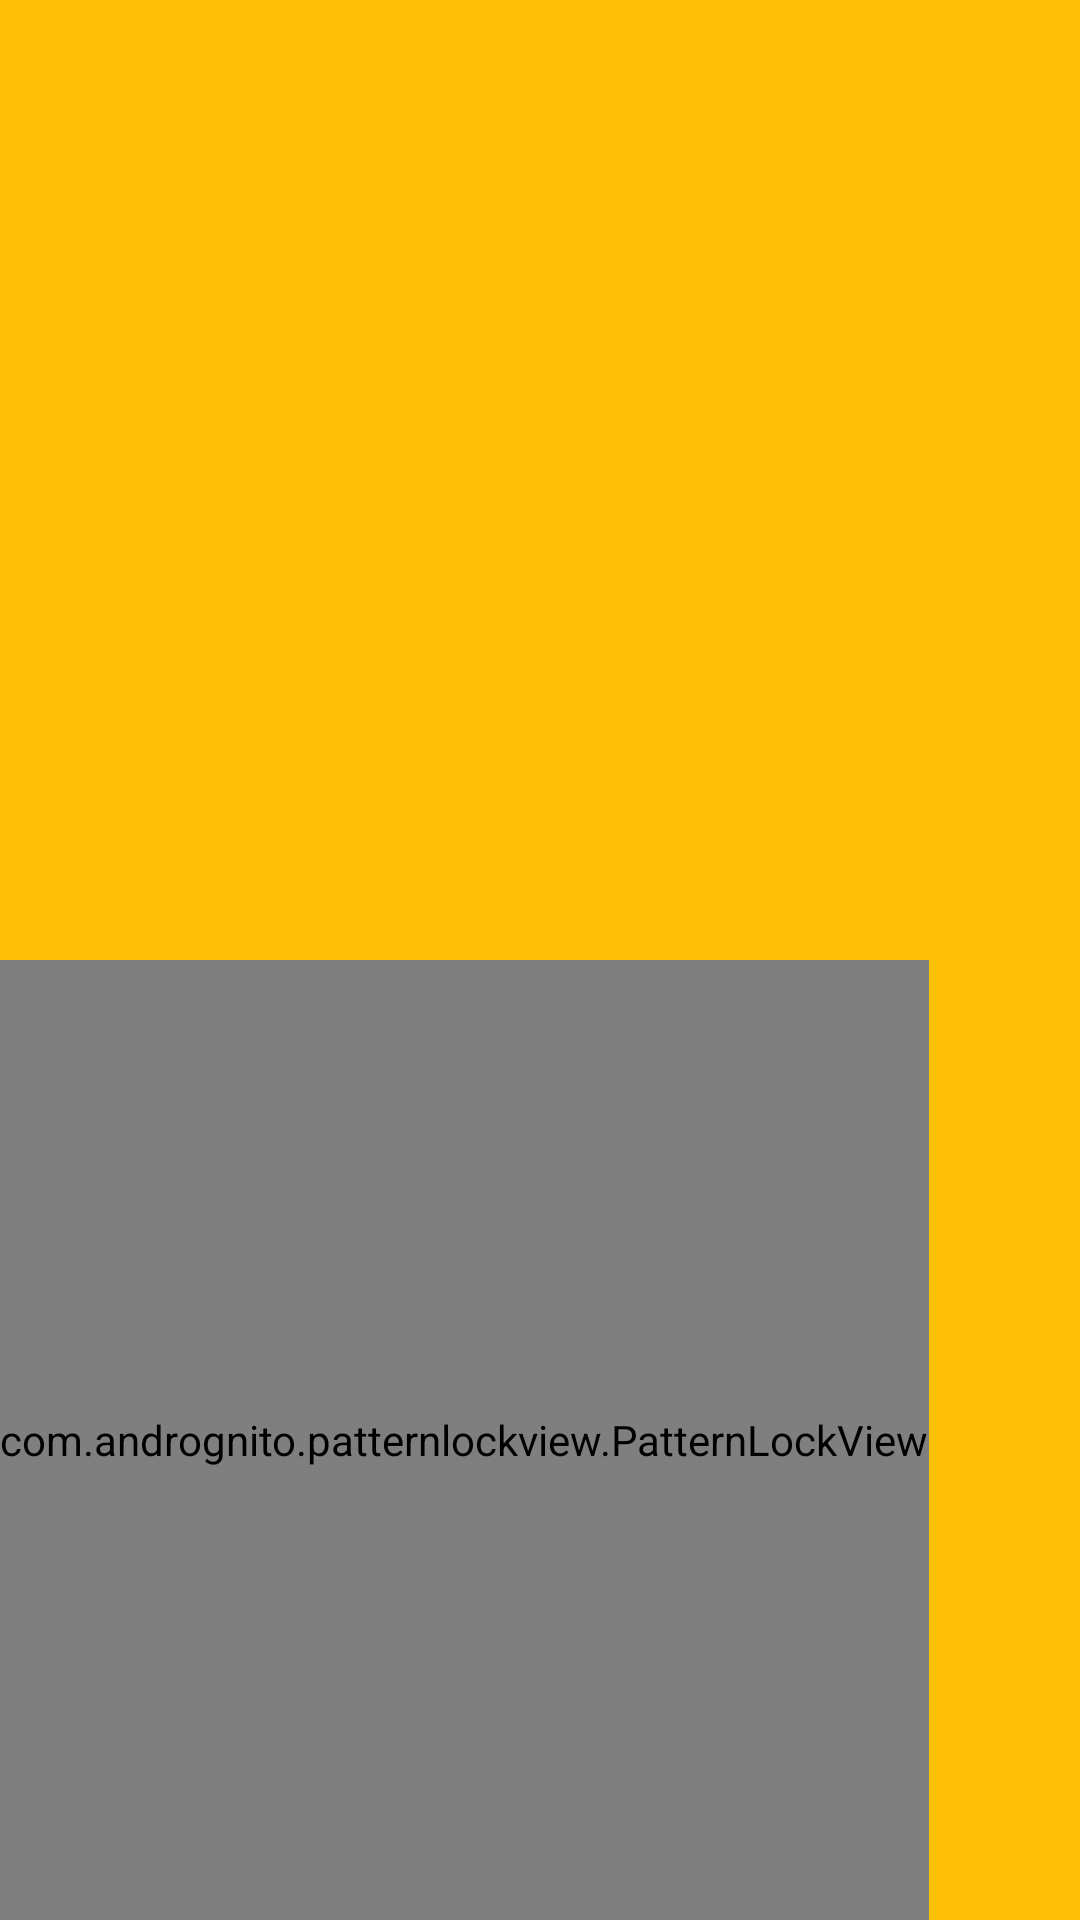

This screen was rendered from an Android layout file. Write that file and the resources it references.
<!-- AndroidManifest.xml: application theme AppTheme -->
<!-- res/layout/activity_locker.xml -->
<?xml version="1.0" encoding="utf-8"?>
<LinearLayout xmlns:android="http://schemas.android.com/apk/res/android"
    xmlns:app="http://schemas.android.com/apk/res-auto"
    android:id="@+id/lnrLocker"
    android:layout_width="match_parent"
    android:layout_height="match_parent"
    android:background="@color/colorPrimaryLighter"
    android:orientation="vertical">

    <RelativeLayout
        android:layout_width="match_parent"
        android:layout_height="0dp"
        android:layout_weight="1">

        <ImageView
            android:id="@+id/imgAppIcon"
            android:layout_width="50dp"
            android:layout_height="50dp"
            android:layout_centerInParent="true"
            android:background="@color/transparent"
            android:contentDescription="@string/appIcon" />

        <TextView
            android:id="@+id/txtUnlockAppName"
            android:layout_width="wrap_content"
            android:layout_height="wrap_content"
            android:layout_below="@id/imgAppIcon"
            android:layout_centerHorizontal="true"
            android:layout_marginTop="@dimen/marginMedium"
            android:textColor="@color/white" />
    </RelativeLayout>

    <com.andrognito.patternlockview.PatternLockView
        android:id="@+id/plvHomePattern"
        android:layout_width="wrap_content"
        android:layout_height="0dp"
        android:layout_weight="1"
        app:correctStateColor="@android:color/holo_blue_dark"
        app:pathEndAnimationDuration="100"
        app:wrongStateColor="@android:color/holo_red_dark" />
</LinearLayout>
<!-- resources referenced by this layout -->
<resources>
  <color name="colorPrimaryLighter">#FFC107</color>
  <color name="transparent">#00000000</color>
  <dimen name="marginMedium">10dp</dimen>
  <string name="appIcon">The Application Icon</string>
  <style name="AppTheme" parent="Theme.AppCompat.Light.NoActionBar">
          
          <item name="colorPrimary">@color/colorPrimary</item>
          <item name="colorPrimaryDark">@color/colorPrimaryDark</item>
          <item name="colorAccent">@color/colorPrimary</item>
      </style>
  <color name="colorPrimary">#FFA000</color>
  <color name="colorPrimaryDark">#FF8F00</color>
  <!-- not gathered from this repository: default colours our renderer supplied (Android Studio template values) -->
  <color name="white">#FFFFFFFF</color>
</resources>
